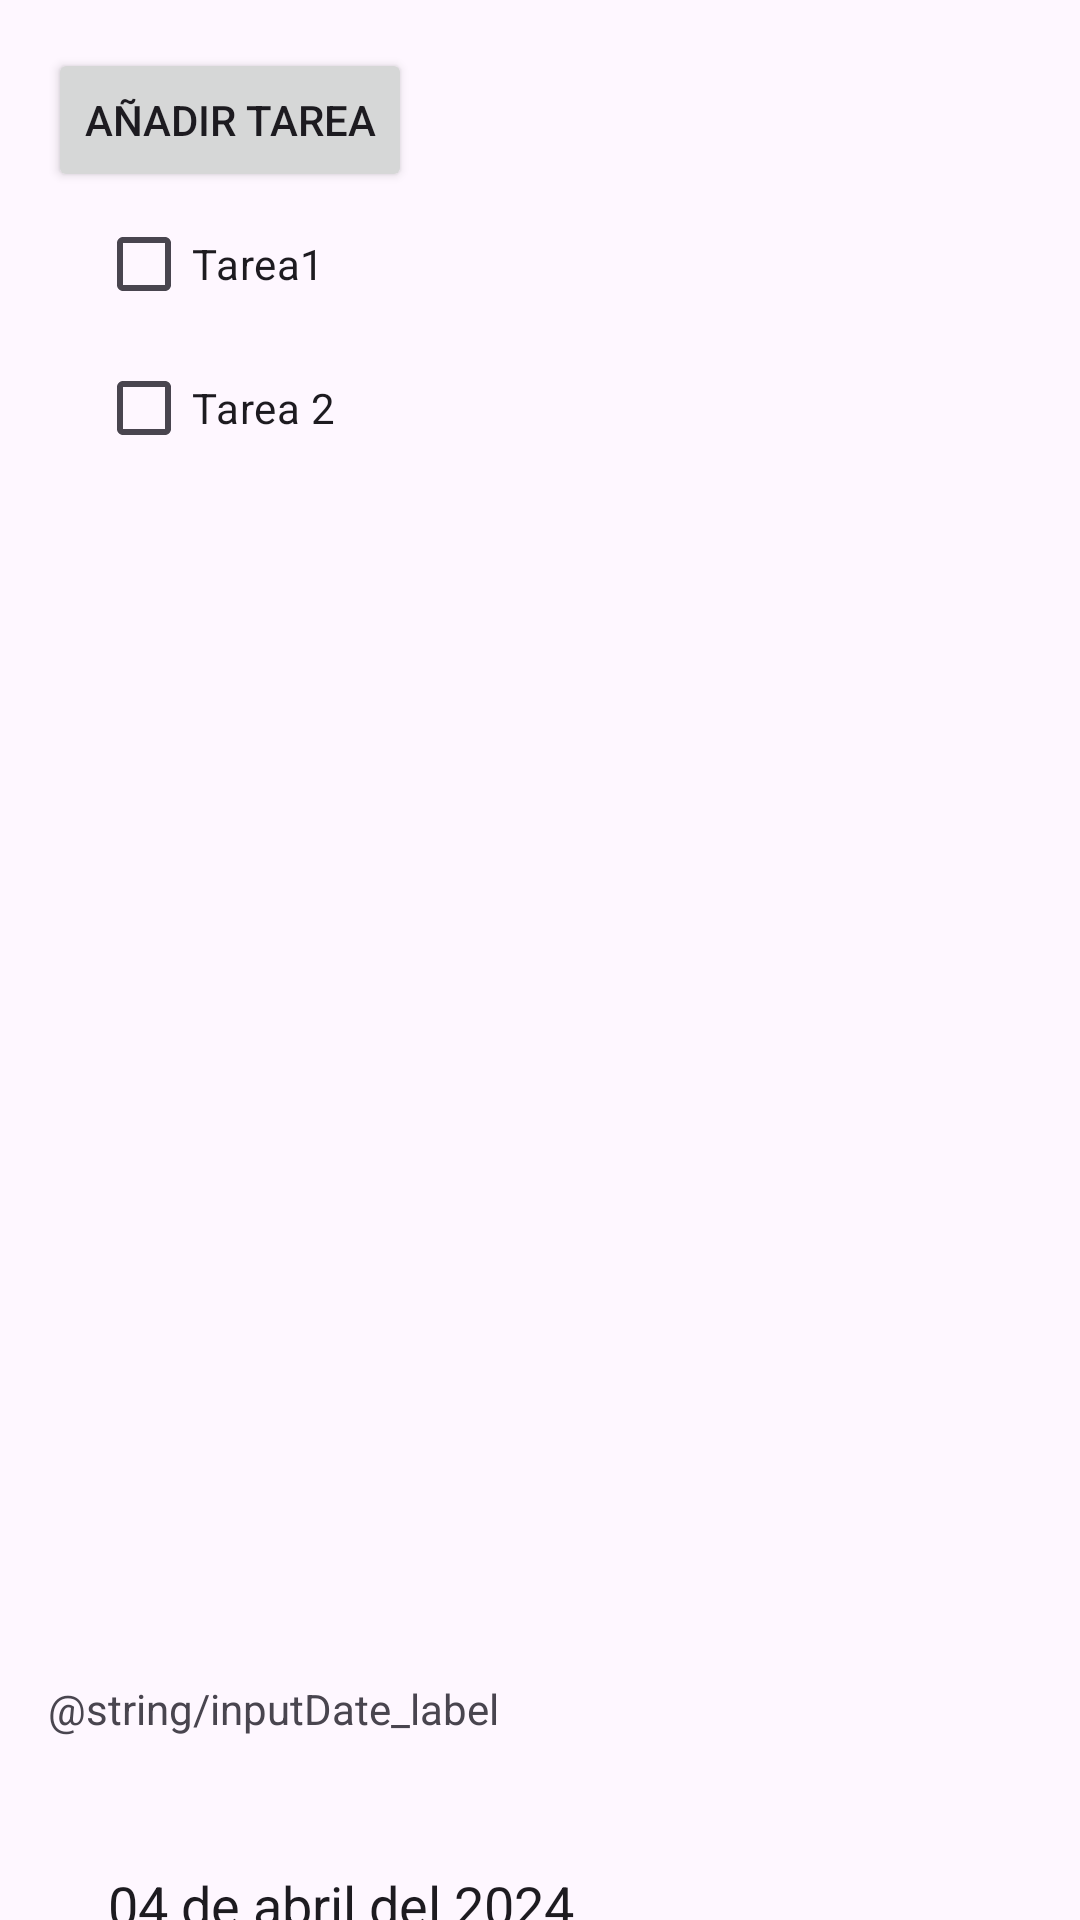

Android layout source for this screen:
<!-- AndroidManifest.xml: application theme Theme.Tarea03 -->
<!-- res/layout/fragment_first.xml -->
<?xml version="1.0" encoding="utf-8"?>
<androidx.core.widget.NestedScrollView xmlns:android="http://schemas.android.com/apk/res/android"
    xmlns:app="http://schemas.android.com/apk/res-auto"
    xmlns:tools="http://schemas.android.com/tools"
    android:layout_width="match_parent"
    android:layout_height="match_parent"
    tools:context=".FirstFragment">

    <LinearLayout
        android:layout_width="match_parent"
        android:layout_height="match_parent"
        android:orientation="vertical"
        android:padding="16dp">

        <Button
            android:id="@+id/button_first"
            android:layout_width="wrap_content"
            android:layout_height="wrap_content"
            android:text="@string/button_addTask"
            app:layout_constraintEnd_toEndOf="parent"
            app:layout_constraintStart_toStartOf="parent"
            app:layout_constraintTop_toTopOf="parent" />

        <CheckBox
            android:id="@+id/checkBox"
            android:layout_width="wrap_content"
            android:layout_height="wrap_content"
            android:layout_marginStart="16dp"
            android:text="@string/task1_name"
            app:layout_constraintStart_toStartOf="parent"
            tools:layout_editor_absoluteY="107dp" />

        <CheckBox
            android:id="@+id/checkBox2"
            android:layout_width="wrap_content"
            android:layout_height="wrap_content"
            android:layout_marginStart="16dp"
            android:text="@string/task2_name"
            app:layout_constraintStart_toStartOf="parent"
            tools:layout_editor_absoluteY="183dp" />

        <Space
            android:layout_width="match_parent"
            android:layout_height="400dp" />

        <TextView
            android:id="@+id/textView"
            android:layout_width="match_parent"
            android:layout_height="wrap_content"
            android:text="@string/inputDate_label" />

        <EditText
            android:id="@+id/editTextDate"
            android:layout_width="220dp"
            android:layout_height="109dp"
            android:layout_marginStart="16dp"
            android:layout_marginBottom="8dp"
            android:ems="10"
            android:inputType="date"
            app:layout_constraintBottom_toBottomOf="parent"
            app:layout_constraintStart_toStartOf="parent"
            android:text="@string/input_date_label"/>

    </LinearLayout>
</androidx.core.widget.NestedScrollView>
<!-- resources referenced by this layout -->
<resources>
  <string name="button_addTask">Añadir tarea</string>
  <string name="input_date_label">04 de abril del 2024</string>
  <string name="task1_name">Tarea1</string>
  <string name="task2_name">Tarea 2</string>
  <style name="Theme.Tarea03" parent="Base.Theme.Tarea03" />
  <style name="Base.Theme.Tarea03" parent="Theme.Material3.DayNight.NoActionBar">
          
          
      </style>
</resources>
